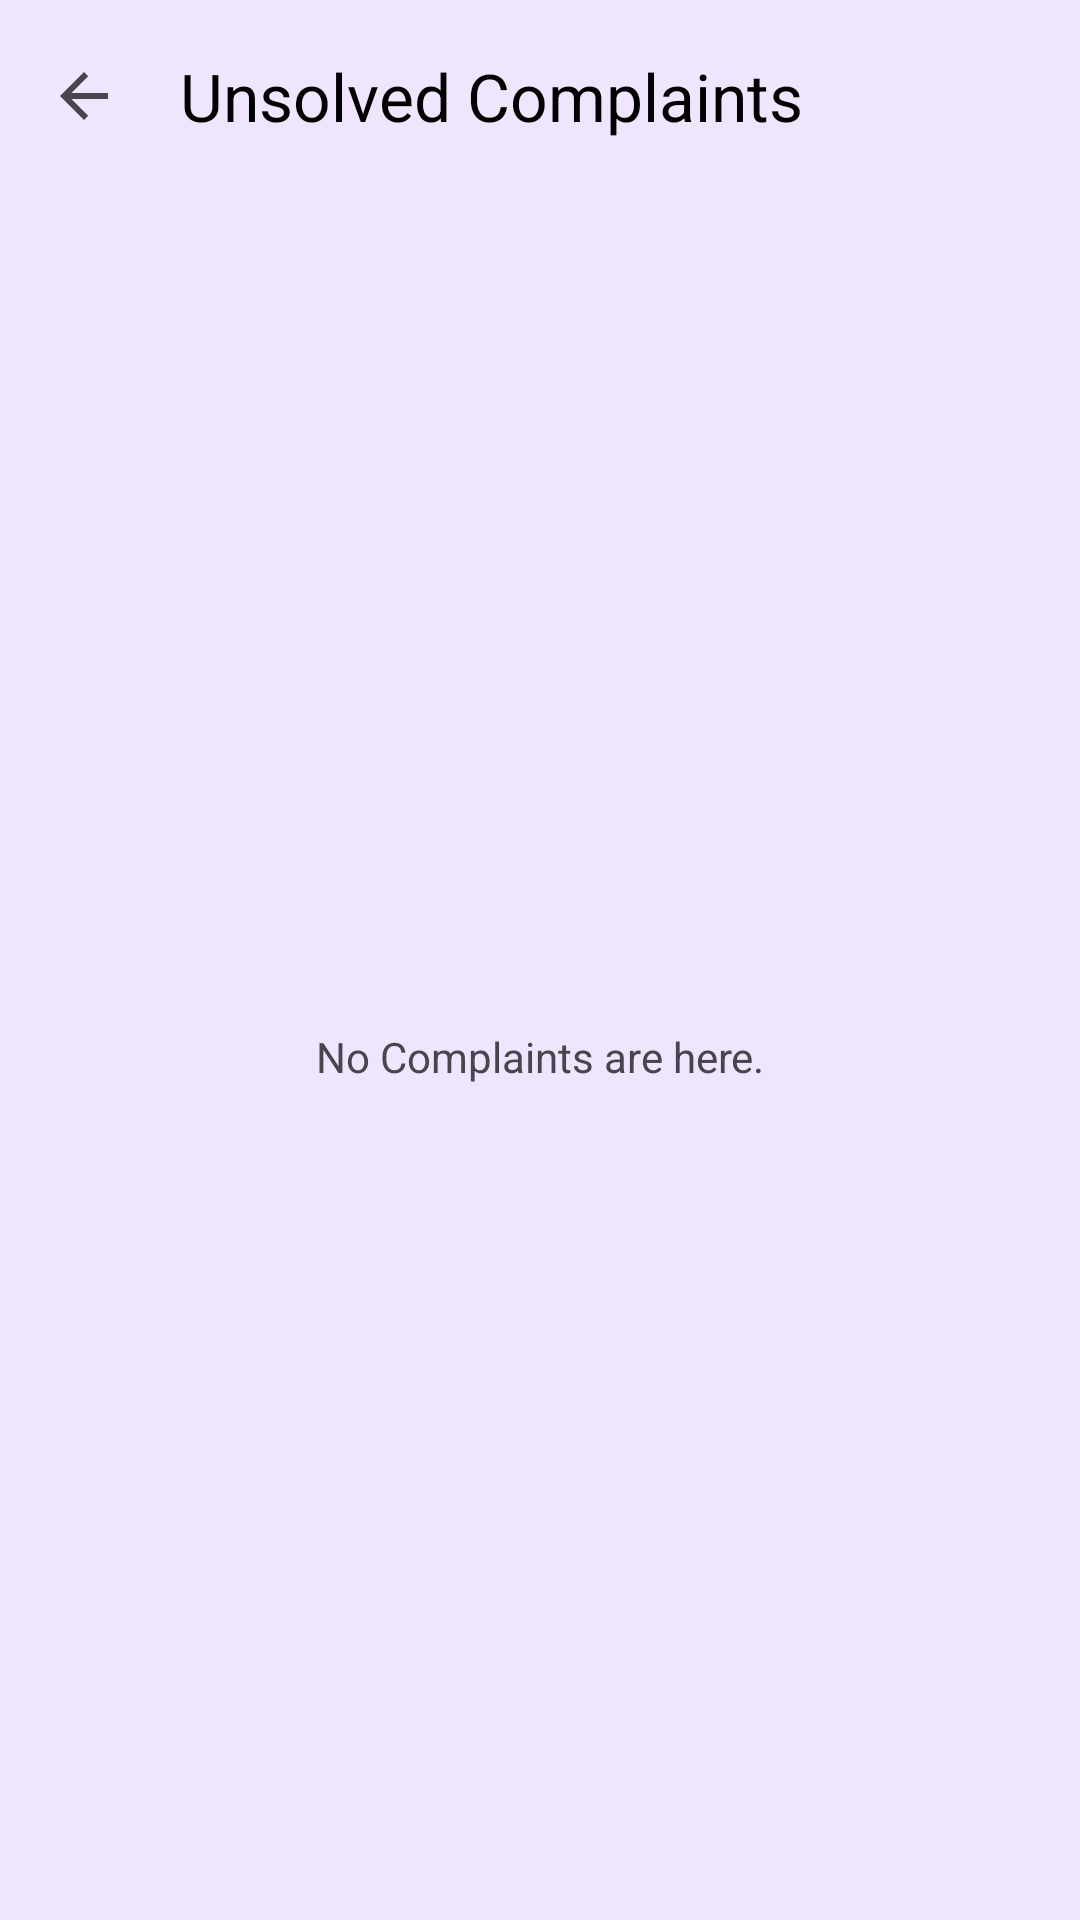

Produce the Android XML layout that renders to this screen, including the resource entries it uses.
<!-- AndroidManifest.xml: application theme Theme.CableApp -->
<!-- res/layout/activity_unsolved_complaint.xml -->
<?xml version="1.0" encoding="utf-8"?>
<androidx.constraintlayout.widget.ConstraintLayout
    xmlns:android="http://schemas.android.com/apk/res/android"
    xmlns:app="http://schemas.android.com/apk/res-auto"
    xmlns:tools="http://schemas.android.com/tools"
    android:layout_width="match_parent"
    android:background="@color/bg_color"
    android:layout_height="match_parent"
    tools:context=".UnsolvedComplaintActivity">

    <com.google.android.material.appbar.MaterialToolbar
        android:id="@+id/un_solved_complaint_toolbar"
        android:layout_width="match_parent"
        android:layout_height="wrap_content"
        app:layout_constraintEnd_toEndOf="parent"
        app:layout_constraintStart_toStartOf="parent"
        app:layout_constraintTop_toTopOf="parent"
        app:title="Unsolved Complaints"
        app:titleTextColor="@color/text_color"
        app:navigationIcon="?attr/homeAsUpIndicator"/>

    <androidx.recyclerview.widget.RecyclerView
        android:id="@+id/unsolved_recycler"
        android:layout_width="match_parent"
        app:layout_constraintTop_toBottomOf="@id/un_solved_complaint_toolbar"
        android:layout_height="0dp"
        app:layout_constraintStart_toStartOf="parent"
        app:layout_constraintEnd_toEndOf="parent"
        />

    <TextView
        android:id="@+id/unsolved_complaints_text"
        android:layout_width="wrap_content"
        android:layout_height="wrap_content"
        android:text="No Complaints are here."
        app:layout_constraintBottom_toBottomOf="parent"
        app:layout_constraintTop_toBottomOf="@id/un_solved_complaint_toolbar"
        app:layout_constraintEnd_toEndOf="parent"
        app:layout_constraintStart_toStartOf="parent"
        />

</androidx.constraintlayout.widget.ConstraintLayout>
<!-- resources referenced by this layout -->
<resources>
  <color name="bg_color">#efe5fd</color>
  <color name="text_color">#FF000000</color>
  <style name="Theme.CableApp" parent="Base.Theme.CableApp" />
  <style name="Base.Theme.CableApp" parent="Theme.Material3.Light.NoActionBar">
          
          <item name="colorPrimary">@color/md_theme_light_primary</item>
          <item name="colorOnPrimary">@color/md_theme_light_onPrimary</item>
          <item name="colorPrimaryContainer">@color/md_theme_light_primaryContainer</item>
          <item name="colorOnPrimaryContainer">@color/md_theme_light_onPrimaryContainer</item>
          
          <item name="colorSecondary">@color/md_theme_light_secondary</item>
          <item name="colorOnSecondary">@color/md_theme_light_onSecondary</item>
          <item name="colorSecondaryContainer">@color/md_theme_light_secondaryContainer</item>
          <item name="colorOnSecondaryContainer">@color/md_theme_light_onSecondaryContainer</item>
  
  
          <item name="android:statusBarColor">@color/bg_color</item>
          <item name="android:windowLightStatusBar">true</item>
          <item name="android:navigationBarColor">@color/bg_color</item>
      </style>
  <color name="md_theme_light_primary">#6750A4</color>
  <color name="md_theme_light_onPrimary">#FFFFFF</color>
  <color name="md_theme_light_primaryContainer">#EADDFF</color>
  <color name="md_theme_light_onPrimaryContainer">#21005D</color>
  <color name="md_theme_light_secondary">#625B71</color>
  <color name="md_theme_light_onSecondary">#FFFFFF</color>
  <color name="md_theme_light_secondaryContainer">#E8DEF8</color>
  <color name="md_theme_light_onSecondaryContainer">#1D192B</color>
</resources>
